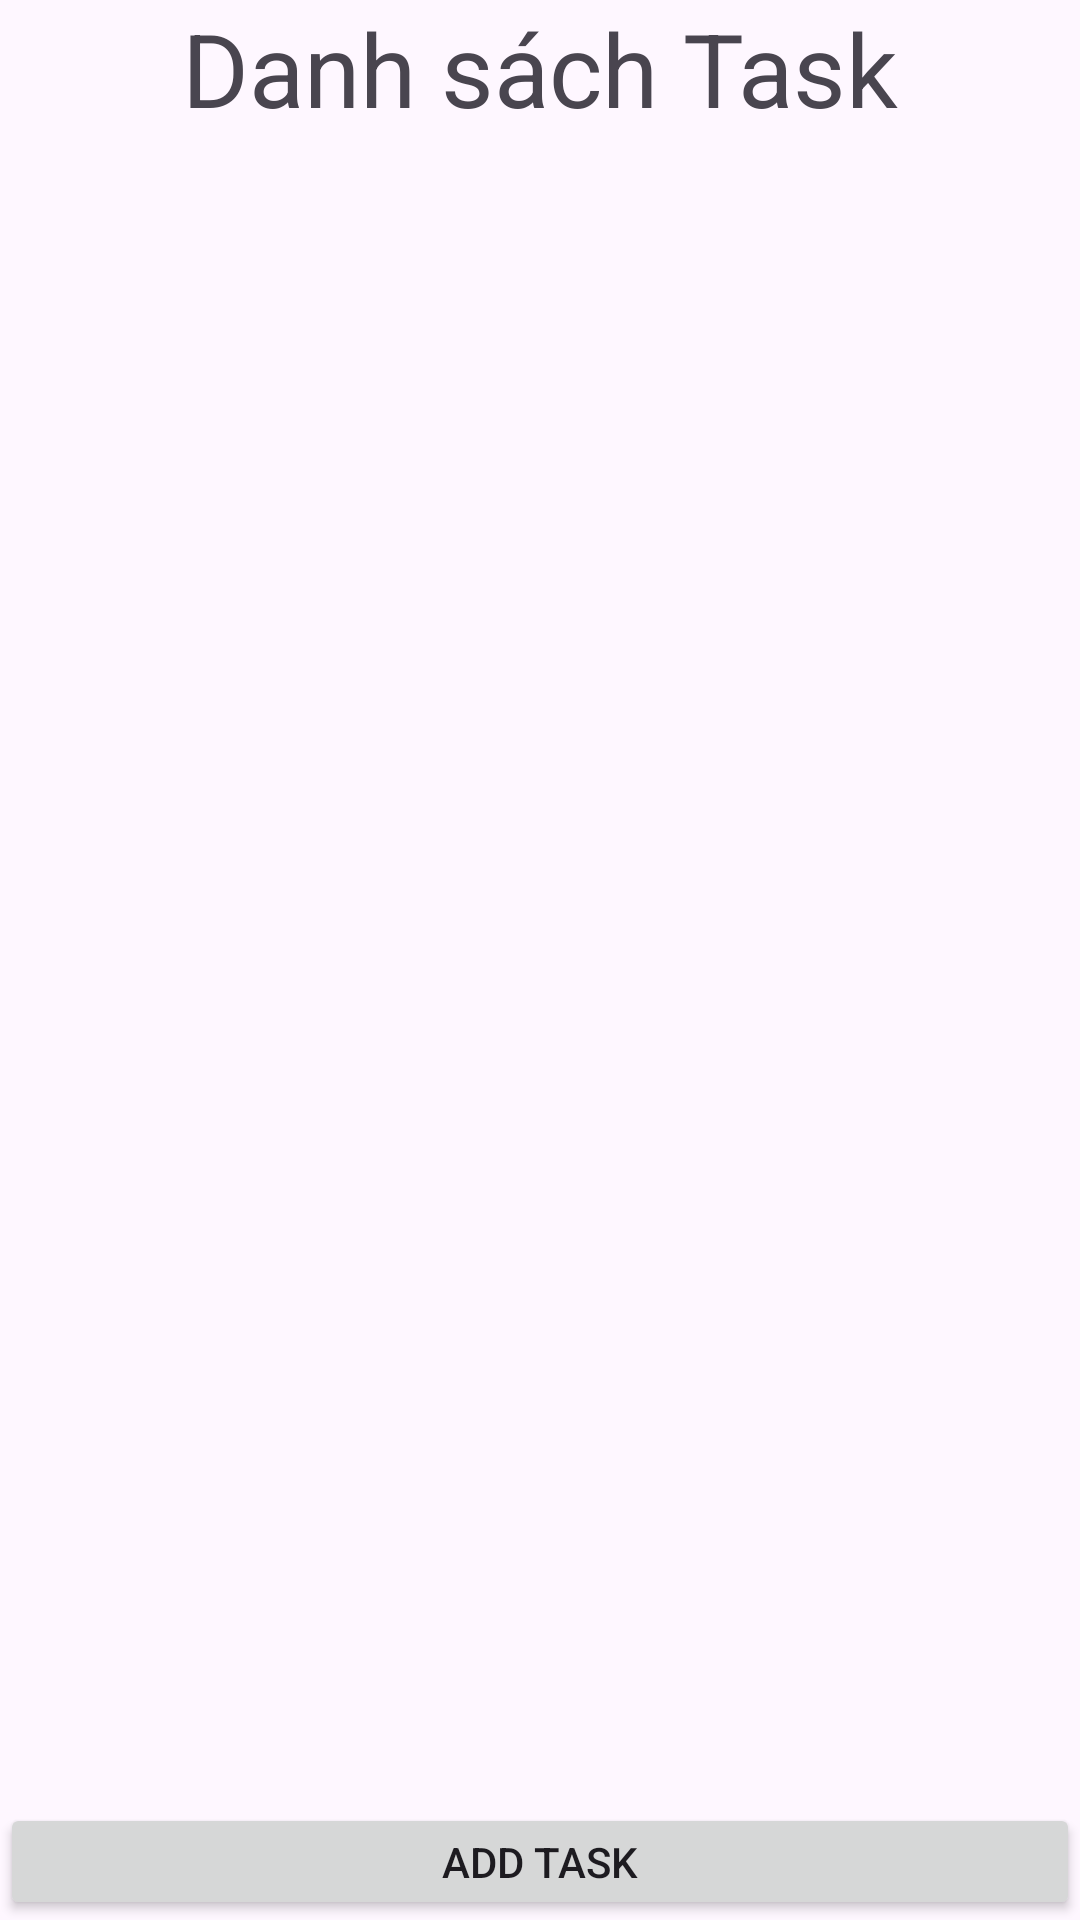

Here is an Android app screen rendered from its layout file. Give the layout XML and the strings, colors and styles it references.
<!-- AndroidManifest.xml: application theme Theme.GreateToDoList -->
<!-- res/layout/activity_main.xml -->
<?xml version="1.0" encoding="utf-8"?>
<LinearLayout xmlns:android="http://schemas.android.com/apk/res/android"
    xmlns:app="http://schemas.android.com/apk/res-auto"
    xmlns:tools="http://schemas.android.com/tools"
    android:id="@+id/main"
    android:layout_width="match_parent"
    android:layout_height="match_parent"
    android:orientation="vertical"
    tools:context=".MainActivity">

    <TextView
        android:id="@+id/textView"
        android:layout_width="match_parent"
        android:layout_height="110dp"
        android:layout_weight="1"
        android:capitalize="characters"
        android:text="Danh sách Task"
        android:textAlignment="center"
        android:textSize="34sp" />

    <androidx.recyclerview.widget.RecyclerView
        android:id="@+id/recyclerView"
        android:layout_width="match_parent"
        android:layout_height="625dp"
        android:layout_weight="1" />

    <Button
        android:id="@+id/button"
        android:layout_width="match_parent"
        android:layout_height="106dp"
        android:layout_weight="1"
        android:text="Add Task" />
</LinearLayout>
<!-- resources referenced by this layout -->
<resources>
  <style name="Theme.GreateToDoList" parent="Base.Theme.GreateToDoList" />
  <style name="Base.Theme.GreateToDoList" parent="Theme.Material3.DayNight.NoActionBar">
          
          
      </style>
</resources>
